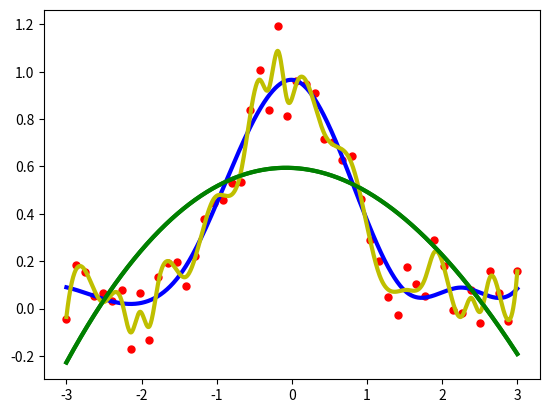

The matplotlib source for this figure:
import numpy as np
import matplotlib.pyplot as plt
from scipy.interpolate import UnivariateSpline

x = np.linspace(-3,3,50)
y = np.exp(-x**2) + 0.1 * np.random.randn(50)

plt.plot(x,y,'ro', ms=5)

spl = UnivariateSpline(x,y)
xs = np.linspace(-3,3,1000)
plt.plot(xs,spl(xs),'g',lw=3)

spl2 = UnivariateSpline(x,y)
spl2.set_smoothing_factor(0.5)
plt.plot(xs,spl2(xs),'b',lw=3)

spl3 = UnivariateSpline(x,y)
spl3.set_smoothing_factor(0.1)
plt.plot(xs,spl3(xs),'y',lw=3)




plt.plot(xs,spl(xs),'g',lw=3)
plt.show()
